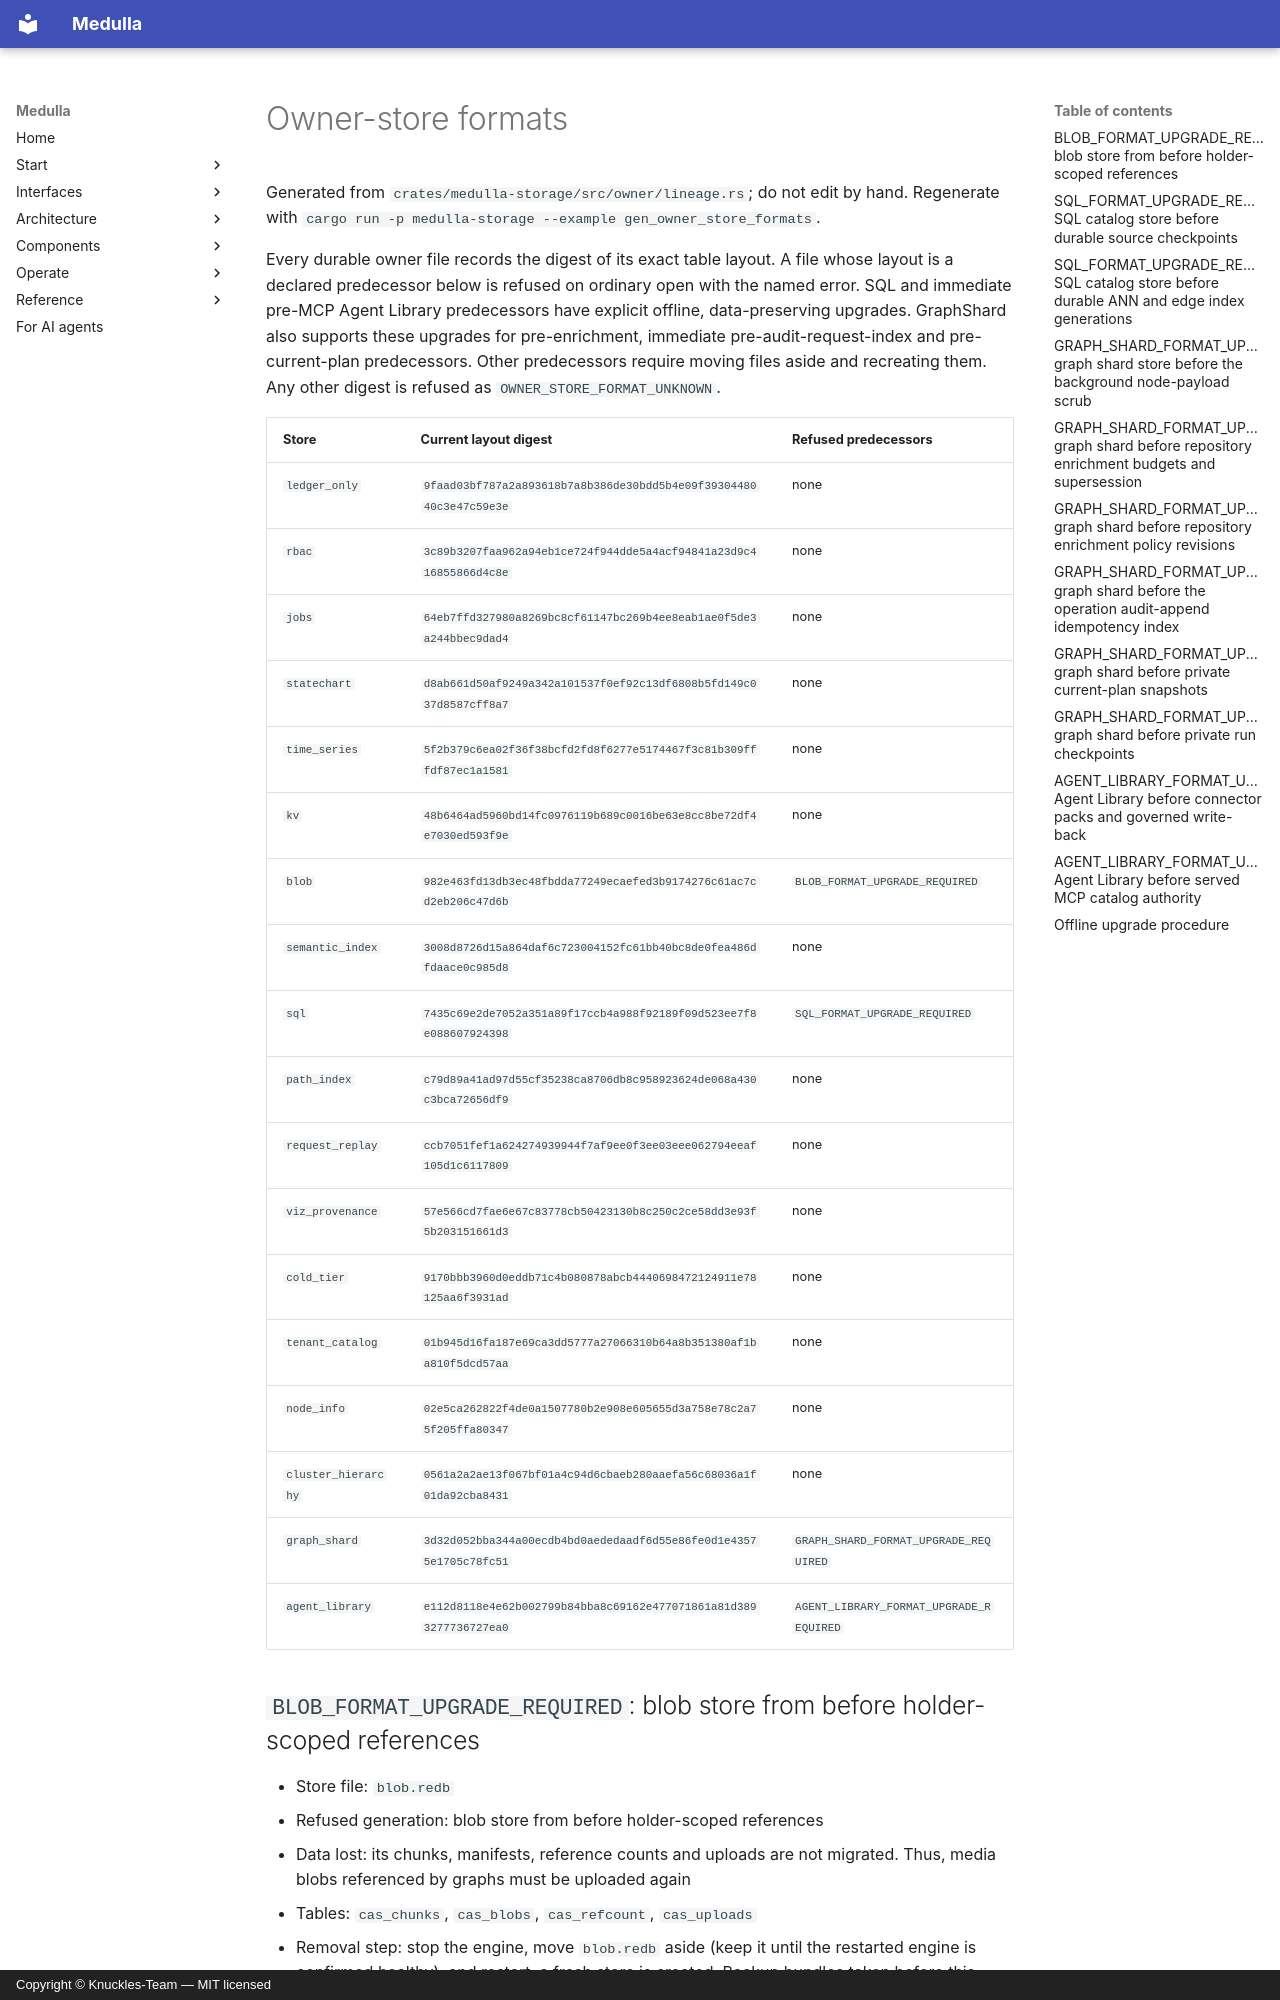

repository: Knuckles-Team/epistemic-graph · page: operations/owner-store-formats/index.html · generator: mkdocs · copyright: Copyright © Knuckles-Team — MIT licensed

# Owner-store formats

Generated from `crates/medulla-storage/src/owner/lineage.rs`; do not edit by hand.
Regenerate with `cargo run -p medulla-storage --example gen_owner_store_formats`.

Every durable owner file records the digest of its exact table layout. A file whose layout is a declared predecessor below is refused on ordinary open with the named error. SQL and immediate pre-MCP Agent Library predecessors have explicit offline, data-preserving upgrades. GraphShard also supports these upgrades for pre-enrichment, immediate pre-audit-request-index and pre-current-plan predecessors. Other predecessors require moving files aside and recreating them. Any other digest is refused as `OWNER_STORE_FORMAT_UNKNOWN`.

| Store | Current layout digest | Refused predecessors |
|---|---|---|
| `ledger_only` | `9faad03bf787a2a893618b7a8b386de30bdd5b4e09f3930448040c3e47c59e3e` | none |
| `rbac` | `3c89b3207faa962a94eb1ce724f944dde5a4acf94841a23d9c416855866d4c8e` | none |
| `jobs` | `64eb7ffd327980a8269bc8cf61147bc269b4ee8eab1ae0f5de3a244bbec9dad4` | none |
| `statechart` | `d8ab661d50af9249a342a101537f0ef92c13df6808b5fd149c037d8587cff8a7` | none |
| `time_series` | `5f2b379c6ea02f36f38bcfd2fd8f6277e5174467f3c81b309fffdf87ec1a1581` | none |
| `kv` | `48b6464ad5960bd14fc0976119b689c0016be63e8cc8be72df4e7030ed593f9e` | none |
| `blob` | `982e463fd13db3ec48fbdda77249ecaefed3b9174276c61ac7cd2eb206c47d6b` | `BLOB_FORMAT_UPGRADE_REQUIRED` |
| `semantic_index` | `3008d8726d15a864daf6c723004152fc61bb40bc8de0fea486dfdaace0c985d8` | none |
| `sql` | `7435c69e2de7052a351a89f17ccb4a988f92189f09d523ee7f8e088607924398` | `SQL_FORMAT_UPGRADE_REQUIRED` |
| `path_index` | `c79d89a41ad97d55cf35238ca8706db8c958923624de068a430c3bca72656df9` | none |
| `request_replay` | `ccb7051fef1a624274939944f7af9ee0f3ee03eee062794eeaf105d1c6117809` | none |
| `viz_provenance` | `57e566cd7fae6e67c83778cb50423130b8c250c2ce58dd3e93f5b203151661d3` | none |
| `cold_tier` | `9170bbb3960d0eddb71c4b080878abcb4440698472124911e78125aa6f3931ad` | none |
| `tenant_catalog` | `01b945d16fa187e69ca3dd5777a27066310b64a8b351380af1ba810f5dcd57aa` | none |
| `node_info` | `02e5ca262822f4de0a1507780b2e908e605655d3a758e78c2a75f205ffa80347` | none |
| `cluster_hierarchy` | `0561a2a2ae13f067bf01a4c94d6cbaeb280aaefa56c68036a1f01da92cba8431` | none |
| `graph_shard` | `3d32d052bba344a00ecdb4bd0aededaadf6d55e86fe0d1e43575e1705c78fc51` | `GRAPH_SHARD_FORMAT_UPGRADE_REQUIRED` |
| `agent_library` | `e112d8118e4e62b002799b84bba8c69162e477071861a81d3893277736727ea0` | `AGENT_LIBRARY_FORMAT_UPGRADE_REQUIRED` |

## `BLOB_FORMAT_UPGRADE_REQUIRED`: blob store from before holder-scoped references

- Store file: `blob.redb`
- Refused generation: blob store from before holder-scoped references
- Data lost: its chunks, manifests, reference counts and uploads are not migrated. Thus, media blobs referenced by graphs must be uploaded again
- Tables: `cas_chunks`, `cas_blobs`, `cas_refcount`, `cas_uploads`
- Removal step: stop the engine, move `blob.redb` aside (keep it until the restarted engine is confirmed healthy), and restart. a fresh store is created. Backup bundles taken before this release cannot restore this file.
